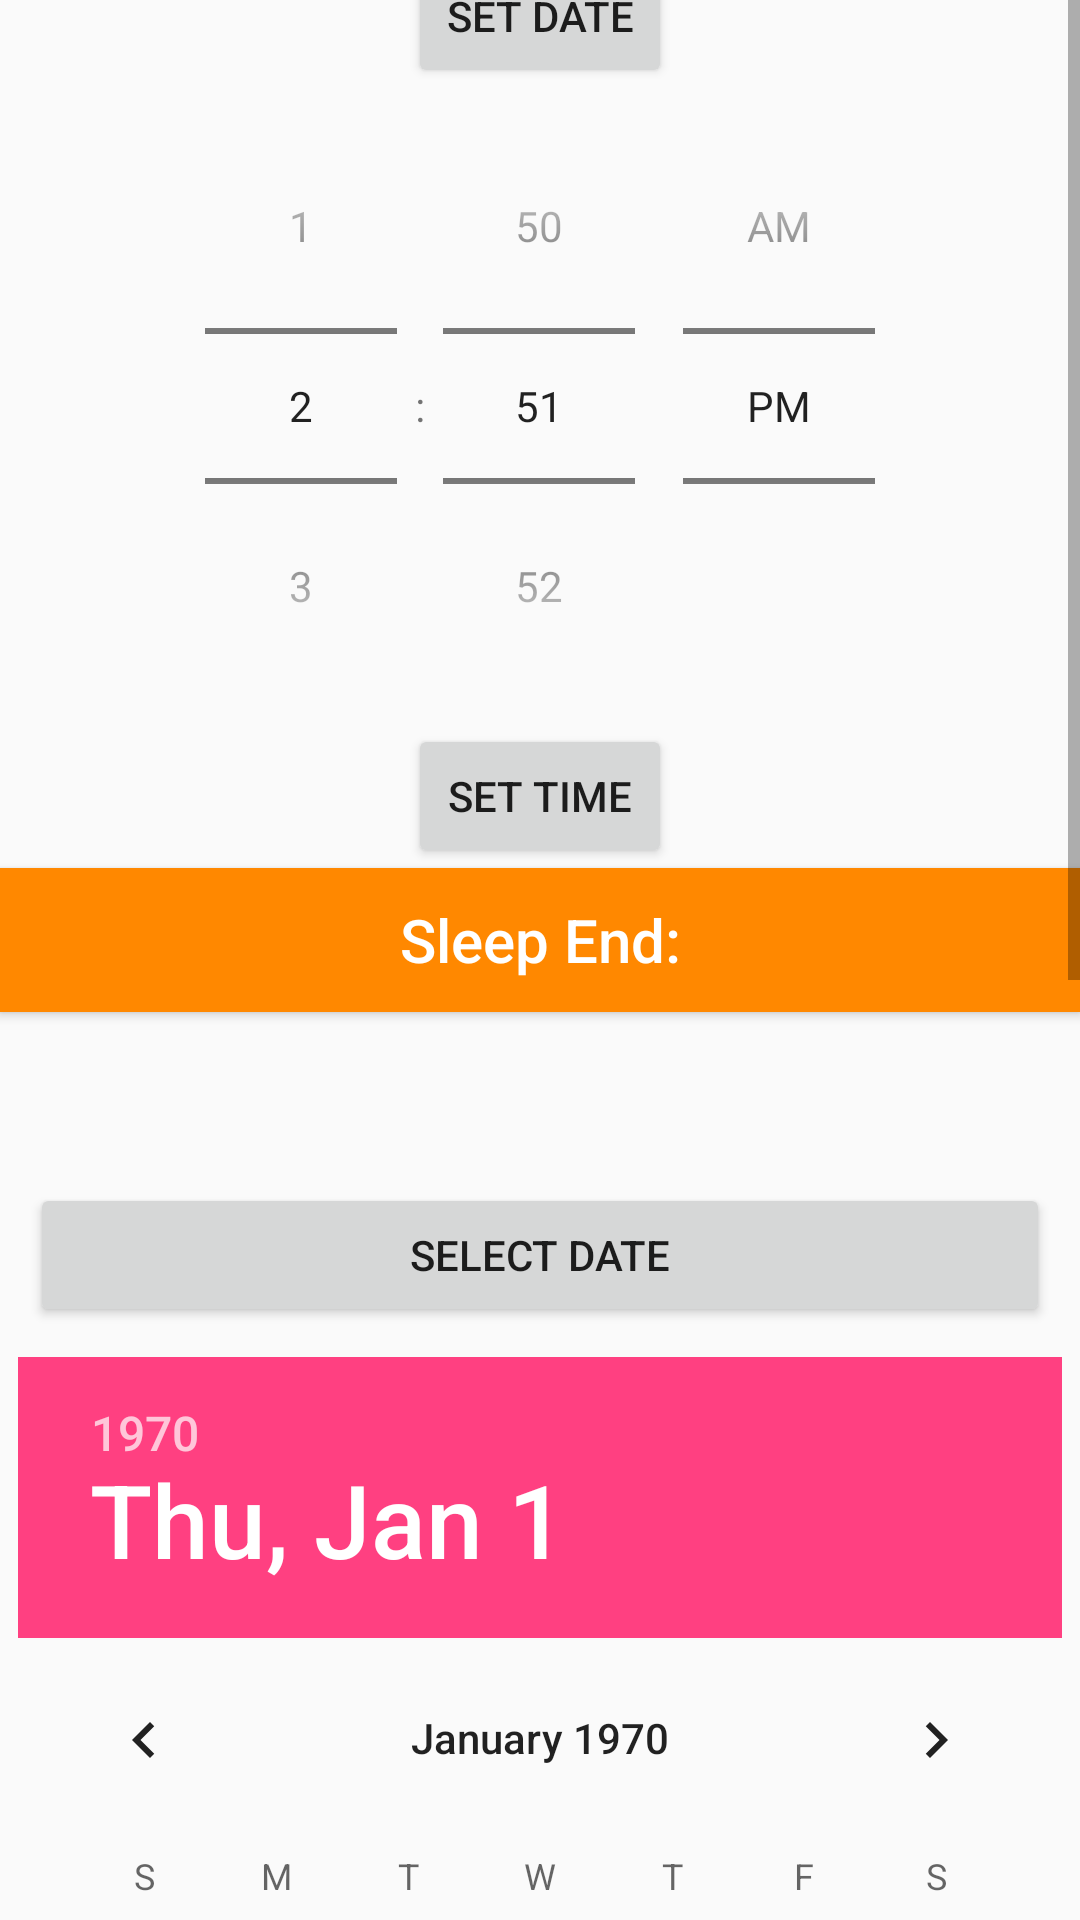

The Android layout XML behind this screen, and the referenced resources:
<!-- AndroidManifest.xml: application theme AppTheme -->
<!-- res/layout/activity_track_sleep.xml -->
<?xml version="1.0" encoding="utf-8"?>
<LinearLayout xmlns:android="http://schemas.android.com/apk/res/android"
    android:orientation="vertical" android:layout_width="match_parent"
    android:layout_height="match_parent">

    <RelativeLayout
        android:layout_width="match_parent"
        android:layout_height="match_parent">

        <ScrollView
            android:layout_width="match_parent"
            android:layout_height="match_parent"
            android:layout_centerInParent="true">

        <LinearLayout
            android:layout_width="match_parent"
            android:layout_height="wrap_content"
            android:orientation="vertical"
            android:layout_gravity="center_vertical">




            <Button
                android:layout_width="match_parent"
                android:layout_height="wrap_content"
                android:text="Sleep Start:"
                android:gravity="center"
                android:textSize="20dp"
                android:textAllCaps="false"
                android:clickable="false"
                android:background="@color/colorPrimaryDark"
                android:textColor="@color/colorWhite"/>

            <TextView
                android:id="@+id/track_sleep_start_date_time_display"
                android:layout_width="match_parent"
                android:layout_height="wrap_content"
                android:gravity="center"
                android:textColor="@android:color/black"
                android:textSize="20dp"
                android:layout_margin="10dp"/>

            <Button
                android:id="@+id/track_sleep_start_date_button"
                android:layout_width="match_parent"
                android:layout_height="wrap_content"

                android:layout_margin="10dp"
                android:text="Select Date" />


            <DatePicker
            android:id="@+id/track_sleep_start_calendar"
            android:layout_width="wrap_content"
            android:layout_height="wrap_content"
            android:layout_gravity="center"
            android:descendantFocusability="blocksDescendants">


            </DatePicker>


            <Button
                android:id="@+id/track_sleep_start_set_date_button"
                android:layout_width="wrap_content"
                android:layout_height="wrap_content"
                android:layout_gravity="center"
                android:text="Set Date"/>


            <TimePicker
                android:id="@+id/track_sleep_start_time_picker"
                android:layout_width="match_parent"
                android:layout_height="wrap_content"
                android:timePickerMode="spinner">


            </TimePicker>

            <Button
                android:id="@+id/track_sleep_start_set_time_button"
                android:layout_width="wrap_content"
                android:layout_height="wrap_content"
                android:layout_gravity="center"
                android:text="Set Time"/>

            <Button
                android:layout_width="match_parent"
                android:layout_height="wrap_content"
                android:text="Sleep End:"
                android:gravity="center"
                android:textSize="20dp"
                android:textAllCaps="false"
                android:clickable="false"
                android:background="@color/colorPrimaryDark"
                android:textColor="@color/colorWhite"/>

            <TextView
                android:id="@+id/track_sleep_end_date_time_display"
                android:layout_width="match_parent"
                android:layout_height="wrap_content"
                android:gravity="center"
                android:textColor="@android:color/black"
                android:textSize="20dp"
                android:layout_margin="10dp"/>

            <Button
                android:id="@+id/track_sleep_end_date_button"
                android:layout_width="match_parent"
                android:layout_height="wrap_content"

                android:layout_margin="10dp"
                android:text="Select Date" />


            <DatePicker
                android:id="@+id/track_sleep_end_calendar"
                android:layout_width="wrap_content"
                android:layout_height="wrap_content"
                android:layout_gravity="center"
                android:descendantFocusability="blocksDescendants">


            </DatePicker>


            <Button
                android:id="@+id/track_sleep_end_set_date_button"
                android:layout_width="wrap_content"
                android:layout_height="wrap_content"
                android:layout_gravity="center"
                android:text="Set Date"/>


            <TimePicker
                android:id="@+id/track_sleep_end_time_picker"
                android:layout_width="match_parent"
                android:layout_height="wrap_content"
                android:timePickerMode="spinner">


            </TimePicker>

            <Button
                android:id="@+id/track_sleep_end_set_time_button"
                android:layout_width="wrap_content"
                android:layout_height="wrap_content"
                android:layout_gravity="center"
                android:text="Set Time"/>


            <Button
                android:id="@+id/track_sleep_submit_sleep"
                android:layout_width="match_parent"
                android:layout_height="20pt"
                android:background="@color/colorPrimaryDark"
                android:text="Submit Sleep Log"
                android:textColor="@color/colorWhite"
                android:layout_margin="10dp"/>



        </LinearLayout>
    </ScrollView>
    </RelativeLayout>



</LinearLayout>
<!-- resources referenced by this layout -->
<resources>
  <color name="colorPrimaryDark">#ff8800</color>
  <color name="colorWhite">#ffffff</color>
  <style name="AppTheme" parent="Theme.AppCompat.Light.DarkActionBar">
          
          <item name="colorPrimary">@color/colorPrimary</item>
          <item name="colorPrimaryDark">@color/colorPrimaryDark</item>
          <item name="colorAccent">@color/colorAccent</item>
          <item name="android:actionOverflowButtonStyle">@style/ActionButtonRefresh</item>
      </style>
  <color name="colorPrimary">#fda500</color>
  <color name="colorAccent">#FF4081</color>
  <style name="ActionButtonRefresh" parent="android:style/Widget.Holo.Light.ActionButton.Overflow">
          <item name="android:src">@drawable/baseline_refresh_white_24dp</item>
          <item name="android:background">?android:attr/actionBarItemBackground</item>
          <item name="android:contentDescription">"Refresh"</item>
      </style>
</resources>
